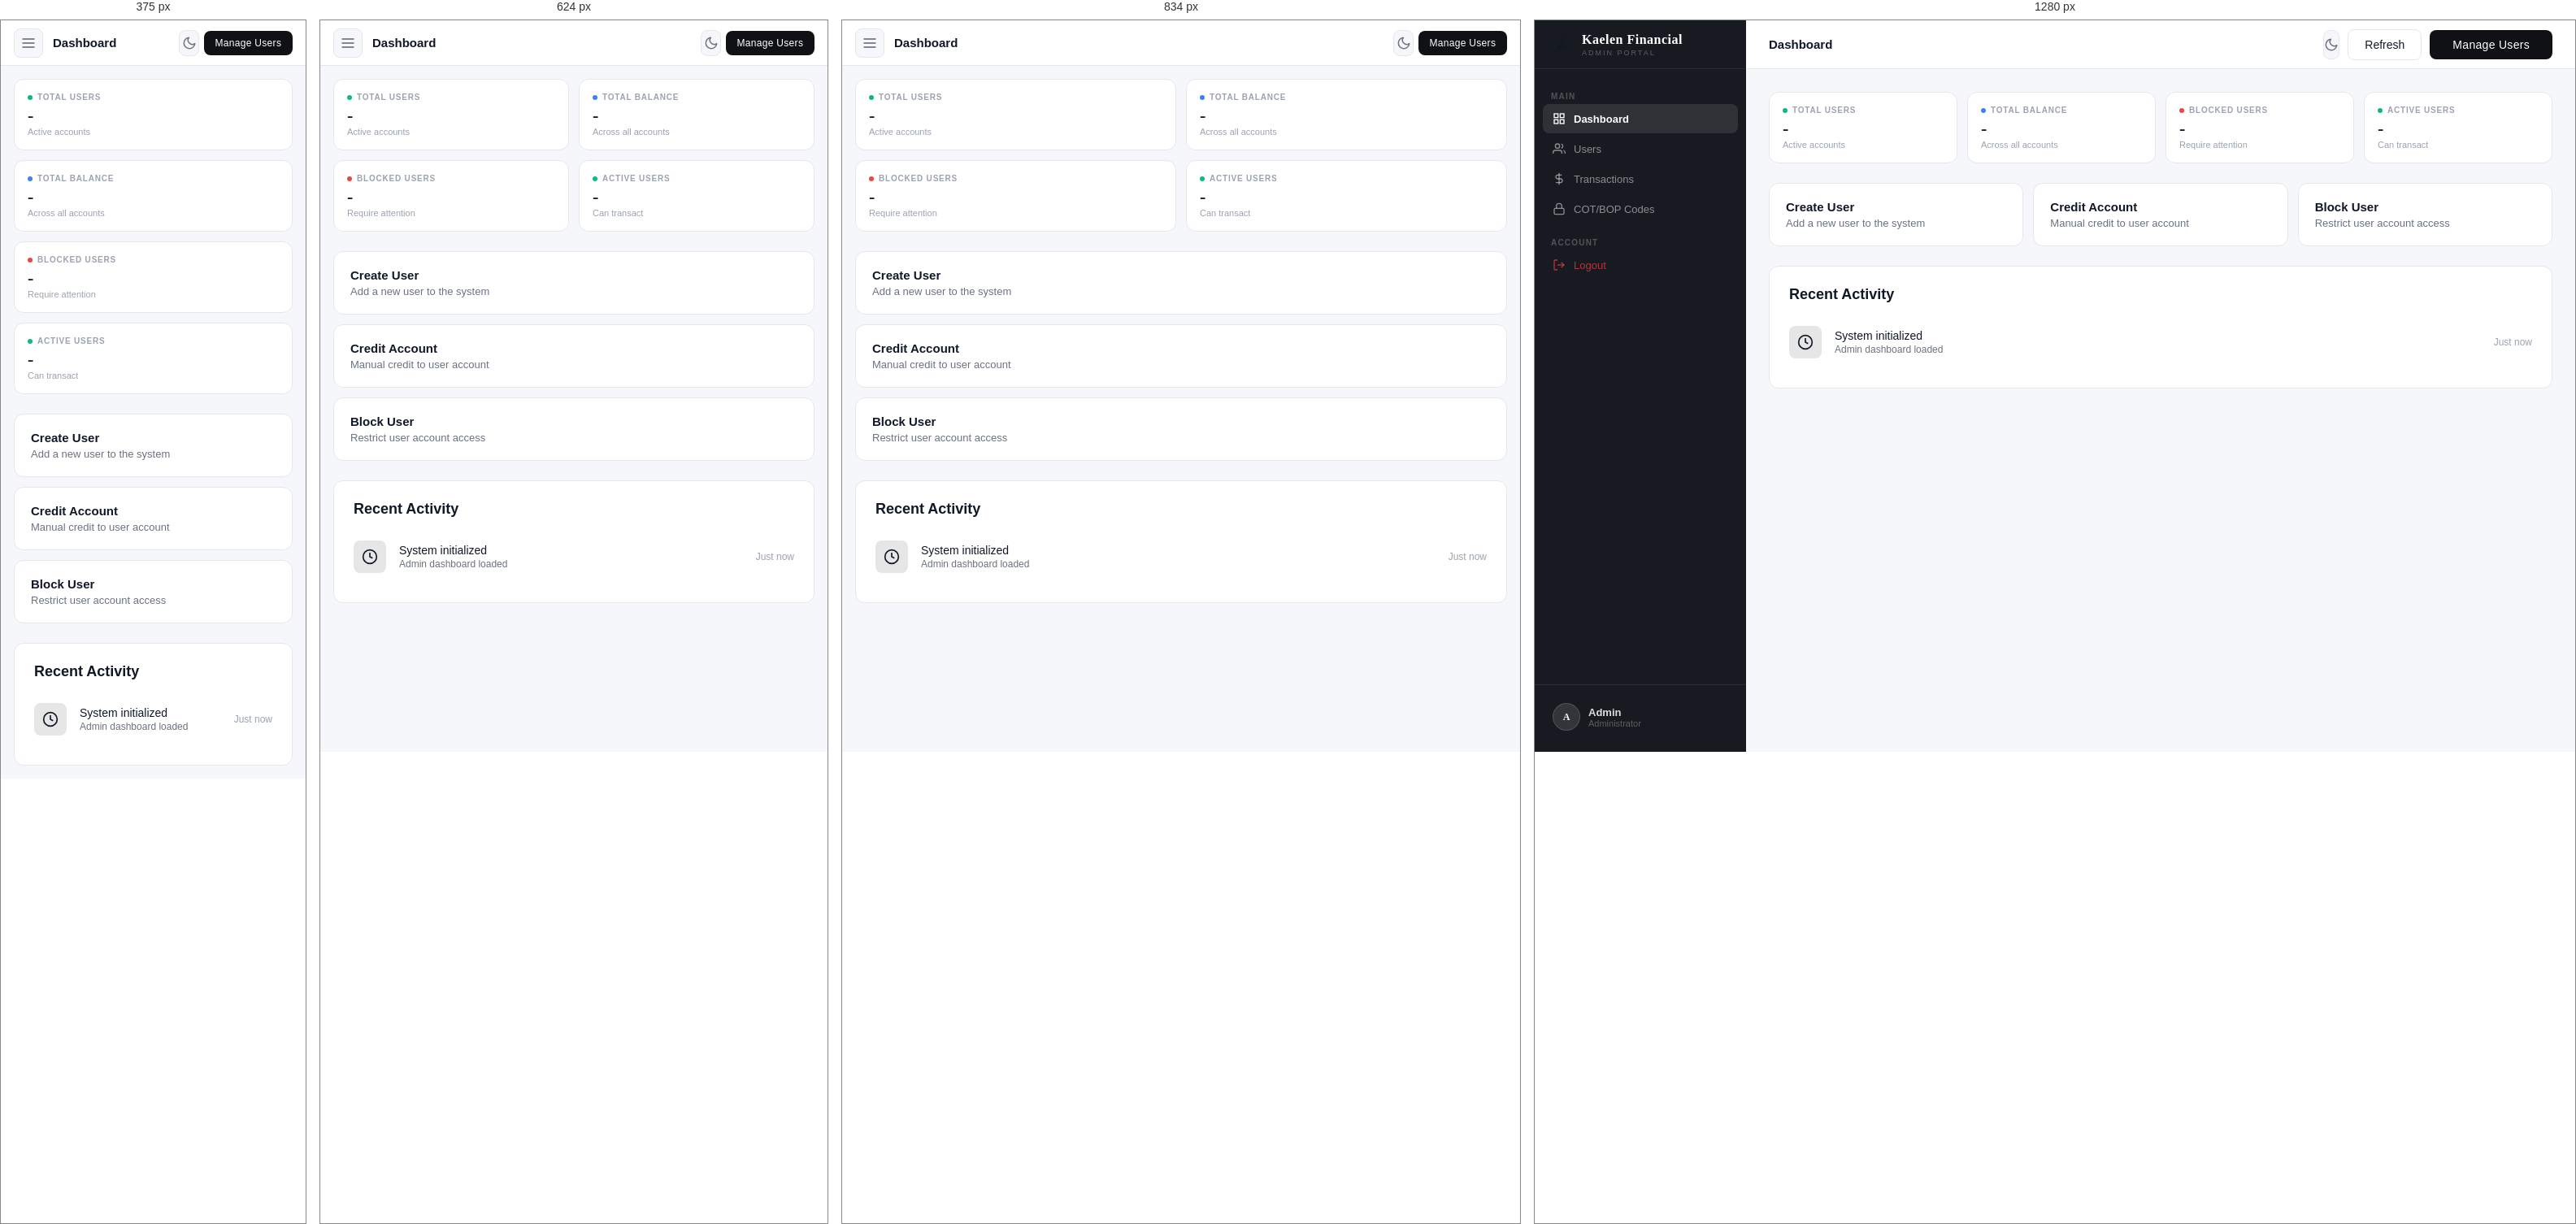
Rendered at 375 px, 624 px, 834 px and 1280 px, left to right.

<!-- file: admin-dashboard.html -->
<!DOCTYPE html>
<html lang="en">
<head>
    <meta charset="UTF-8">
    <meta name="viewport" content="width=device-width, initial-scale=1.0">
    <title>Dashboard — Kaelen Financial Admin</title>
    <link rel="preconnect" href="https://fonts.googleapis.com">
    <link href="https://fonts.googleapis.com/css2?family=Cormorant+Garamond:wght@400;500;600&family=DM+Sans:wght@300;400;500;600&display=swap" rel="preload" as="style" onload="this.onload=null;this.rel='stylesheet'">
    <link rel="stylesheet" href="../../assets/css/theme.css">
    <link rel="stylesheet" href="../../assets/css/style.css">
    <script src="../../assets/js/theme.js"></script>
    <style>
        body {
            font-family: 'DM Sans', sans-serif;
            margin: 0;
        }

        .layout {
            display: flex;
            min-height: 100vh;
        }

        /* ── Sidebar ── */
        .sidebar {
            width: 260px;
            background: #171A20;
            border-right: none;
            display: flex;
            flex-direction: column;
            position: fixed;
            top: 0;
            left: 0;
            height: 100vh;
            z-index: 300;
            transition: transform 0.3s ease;
        }

        [data-theme="light"] .sidebar {
            background: #171A20;
            border-right: none;
        }

        .sidebar-logo {
            padding: 0 20px;
            height: 60px;
            border-bottom: 1px solid rgba(255, 255, 255, 0.08);
            display: flex;
            align-items: center;
            gap: 10px;
            flex-shrink: 0;
        }

        [data-theme="light"] .sidebar-logo {
            border-bottom-color: rgba(255, 255, 255, 0.08);
        }

        .sidebar-logo-icon {
            width: 28px;
            height: 28px;
            flex-shrink: 0;
            opacity: 0.8;
            color: currentColor;
        }

        [data-theme="light"] .sidebar-logo-icon {
            opacity: 1;
            color: #ffffff;
        }

        .sidebar-logo-text h1 {
            font-family: 'Cormorant Garamond', serif;
            font-size: 16px;
            font-weight: 600;
            color: #ffffff;
            line-height: 1.2;
            margin: 0;
        }

        .sidebar-logo-text p {
            font-size: 9px;
            color: rgba(255, 255, 255, 0.3);
            margin-top: 1px;
            letter-spacing: 2px;
            text-transform: uppercase;
        }

        .sidebar-nav {
            padding: 10px 10px;
            flex: 1;
            overflow-y: auto;
        }

        .nav-section-label {
            font-size: 10px;
            font-weight: 600;
            letter-spacing: 1.2px;
            text-transform: uppercase;
            color: rgba(255, 255, 255, 0.25);
            padding: 10px 10px 4px;
        }

        .nav-item {
            display: flex;
            align-items: center;
            gap: 10px;
            padding: 10px 12px;
            border-radius: 8px;
            font-size: 13px;
            font-weight: 500;
            color: rgba(255, 255, 255, 0.5);
            cursor: pointer;
            transition: all 0.2s;
            margin-bottom: 1px;
            text-decoration: none;
        }

        .nav-item:hover {
            background: rgba(255, 255, 255, 0.07);
            color: rgba(255, 255, 255, 0.85);
        }

        .nav-item.active {
            background: rgba(255, 255, 255, 0.1);
            color: #ffffff;
            font-weight: 600;
        }

        .nav-item svg {
            width: 16px;
            height: 16px;
            flex-shrink: 0;
        }

        .nav-item.danger {
            color: rgba(239, 68, 68, 0.7);
        }

        .nav-item.danger:hover {
            background: rgba(239, 68, 68, 0.1);
            color: #EF4444;
        }

        .sidebar-footer {
            padding: 12px 10px;
            border-top: 1px solid rgba(255, 255, 255, 0.08);
        }

        .user-card {
            display: flex;
            align-items: center;
            gap: 10px;
            padding: 10px 12px;
            border-radius: 8px;
            cursor: pointer;
            transition: background 0.2s;
            margin-bottom: 4px;
        }

        .user-card:hover {
            background: rgba(255, 255, 255, 0.07);
        }

        .sidebar-avatar {
            width: 34px;
            height: 34px;
            border-radius: 50%;
            background: rgba(255, 255, 255, 0.12);
            color: #fff;
            display: flex;
            align-items: center;
            justify-content: center;
            font-size: 12px;
            font-weight: 700;
            flex-shrink: 0;
            font-family: 'Cormorant Garamond', serif;
            border: 1px solid rgba(255, 255, 255, 0.15);
        }

        .user-name {
            font-size: 13px;
            font-weight: 600;
            color: rgba(255, 255, 255, 0.85);
            white-space: nowrap;
            overflow: hidden;
            text-overflow: ellipsis;
        }

        .user-role {
            font-size: 11px;
            color: rgba(255, 255, 255, 0.3);
        }

        /* ── Main ── */
        .main-content {
            margin-left: 260px;
            flex: 1;
            display: flex;
            flex-direction: column;
            min-height: 100vh;
            background: var(--bg-primary);
        }

        /* ── Topbar ── */
        .topbar {
            background: var(--bg-secondary);
            border-bottom: 1px solid var(--border-color);
            padding: 0 28px;
            height: 60px;
            display: flex;
            align-items: center;
            justify-content: space-between;
            position: sticky;
            top: 0;
            z-index: 200;
            flex-shrink: 0;
        }

        .topbar-left {
            display: flex;
            align-items: center;
            gap: 12px;
        }

        .menu-btn {
            display: none;
            width: 36px;
            height: 36px;
            border-radius: 8px;
            background: var(--bg-primary);
            border: 1px solid var(--border-color);
            align-items: center;
            justify-content: center;
            cursor: pointer;
            color: var(--text-secondary);
            flex-shrink: 0;
        }

        .topbar-title {
            font-size: 15px;
            font-weight: 600;
            color: var(--text-primary);
        }

        .topbar-right {
            display: flex;
            align-items: center;
            gap: 10px;
        }

        .icon-btn {
            width: 36px;
            height: 36px;
            border-radius: 8px;
            background: var(--bg-primary);
            border: 1px solid var(--border-color);
            display: flex;
            align-items: center;
            justify-content: center;
            cursor: pointer;
            color: var(--text-secondary);
            transition: all 0.2s;
            position: relative;
            text-decoration: none;
        }

        .icon-btn:hover {
            color: var(--text-primary);
        }

        /* ── Page content ── */
        .page-content {
            padding: 28px;
            flex: 1;
        }

        /* ── Stats ── */
        .stats-row {
            display: grid;
            grid-template-columns: repeat(4, 1fr);
            gap: 12px;
            margin-bottom: 24px;
        }

        .stat-card {
            background: var(--bg-secondary);
            border: 1px solid var(--border-color);
            border-radius: 12px;
            padding: 16px;
        }

        .stat-card-label {
            font-size: 10px;
            font-weight: 600;
            letter-spacing: 0.8px;
            text-transform: uppercase;
            color: var(--text-muted);
            margin-bottom: 6px;
            display: flex;
            align-items: center;
            gap: 6px;
        }

        .stat-dot {
            width: 6px;
            height: 6px;
            border-radius: 50%;
            flex-shrink: 0;
        }

        .stat-card-value {
            font-family: 'Cormorant Garamond', serif;
            font-size: 22px;
            font-weight: 600;
            color: var(--text-primary);
            line-height: 1;
            margin-bottom: 3px;
        }

        .stat-card-sub {
            font-size: 11px;
            color: var(--text-muted);
        }

        /* ── Quick Actions ── */
        .quick-actions {
            display: grid;
            grid-template-columns: repeat(3, 1fr);
            gap: 12px;
            margin-bottom: 24px;
        }

        .quick-action-card {
            background: var(--bg-secondary);
            border: 1px solid var(--border-color);
            border-radius: 12px;
            padding: 20px;
            cursor: pointer;
            transition: all 0.2s;
        }

        .quick-action-card:hover {
            border-color: var(--text-primary);
        }

        .quick-action-card h4 {
            font-size: 15px;
            font-weight: 600;
            margin-bottom: 4px;
            color: var(--text-primary);
        }

        .quick-action-card p {
            font-size: 13px;
            color: var(--text-secondary);
        }

        /* ── Recent Activity ── */
        .recent-activity {
            background: var(--bg-secondary);
            border: 1px solid var(--border-color);
            border-radius: 12px;
            padding: 24px;
        }

        .recent-activity h2 {
            font-size: 18px;
            font-weight: 600;
            margin-bottom: 16px;
            color: var(--text-primary);
        }

        .activity-item {
            display: flex;
            align-items: center;
            padding: 12px 0;
            border-bottom: 1px solid var(--border-color);
        }

        .activity-item:last-child {
            border-bottom: none;
        }

        .activity-icon {
            width: 40px;
            height: 40px;
            border-radius: 8px;
            background: rgba(15, 17, 21, 0.1);
            display: flex;
            align-items: center;
            justify-content: center;
            margin-right: 16px;
            flex-shrink: 0;
        }

        .activity-icon svg {
            width: 20px;
            height: 20px;
        }

        .activity-details {
            flex: 1;
        }

        .activity-details h4 {
            font-size: 14px;
            font-weight: 500;
            margin-bottom: 2px;
            color: var(--text-primary);
        }

        .activity-details p {
            font-size: 12px;
            color: var(--text-secondary);
        }

        .activity-time {
            font-size: 12px;
            color: var(--text-muted);
        }

        .btn {
            padding: 10px 20px;
            border-radius: 8px;
            font-size: 14px;
            font-weight: 500;
            cursor: pointer;
            border: none;
            transition: opacity 0.2s;
        }

        .btn:hover {
            opacity: 0.85;
        }

        .btn-primary {
            background: #0F1115;
            color: #fff;
        }

        .btn-secondary {
            background: var(--bg-secondary);
            color: var(--text-primary);
            border: 1px solid var(--border-color);
        }

        /* Overlay */
        .sidebar-overlay {
            display: none;
            position: fixed;
            inset: 0;
            background: rgba(0, 0, 0, 0.6);
            z-index: 299;
            backdrop-filter: blur(2px);
        }

        .sidebar-overlay.show {
            display: block;
        }

        /* ── Responsive ── */
        @media (max-width: 900px) {
            .sidebar {
                transform: translateX(-260px);
            }

            .sidebar.open {
                transform: translateX(0);
                box-shadow: 4px 0 24px rgba(0, 0, 0, 0.4);
            }

            .main-content {
                margin-left: 0;
            }

            .menu-btn {
                display: flex;
            }

            .page-content {
                padding: 16px;
            }

            .topbar {
                padding: 0 16px;
                height: 56px;
            }

            .topbar-right {
                gap: 6px;
            }

            .btn {
                padding: 8px 10px;
                font-size: 12px;
            }

            .btn-secondary {
                display: none;
            }

            .btn-primary span {
                display: none;
            }

            .icon-btn {
                width: 32px;
                height: 32px;
            }

            .stats-row {
                grid-template-columns: 1fr 1fr;
            }

            .quick-actions {
                grid-template-columns: 1fr;
            }
        }

        @media (max-width: 480px) {
            .stats-row {
                grid-template-columns: 1fr;
            }
        }
    </style>
</head>

<body>
    <div class="layout">
        <aside class="sidebar">
            <div class="sidebar-logo">
                <svg class="sidebar-logo-icon" viewBox="0 0 40 40" fill="none" xmlns="http://www.w3.org/2000/svg">
                    <circle cx="20" cy="20" r="18" stroke="currentColor" stroke-width="2" opacity="0.4" />
                    <path d="M20 8 L30 28 H24 L20 20 L16 28 H10 Z" fill="currentColor" opacity="0.9" />
                    <path d="M14 23 H26" stroke="currentColor" stroke-width="2" opacity="0.8" />
                    <circle cx="20" cy="6" r="2" fill="currentColor" opacity="0.6" />
                </svg>
                <div class="sidebar-logo-text">
                    <h1>Kaelen Financial</h1>
                    <p>Admin Portal</p>
                </div>
            </div>
            <nav class="sidebar-nav">
                <div class="nav-section-label">Main</div>
                <a class="nav-item active" href="admin-dashboard.html">
                    <svg viewBox="0 0 24 24" fill="none" stroke="currentColor" stroke-width="2">
                        <rect x="3" y="3" width="7" height="7"></rect>
                        <rect x="14" y="3" width="7" height="7"></rect>
                        <rect x="14" y="14" width="7" height="7"></rect>
                        <rect x="3" y="14" width="7" height="7"></rect>
                    </svg>
                    Dashboard
                </a>
                <a class="nav-item" href="users.html">
                    <svg viewBox="0 0 24 24" fill="none" stroke="currentColor" stroke-width="2">
                        <path d="M17 21v-2a4 4 0 0 0-4-4H5a4 4 0 0 0-4 4v2"></path>
                        <circle cx="9" cy="7" r="4"></circle>
                        <path d="M23 21v-2a4 4 0 0 0-3-3.87"></path>
                        <path d="M16 3.13a4 4 0 0 1 0 7.75"></path>
                    </svg>
                    Users
                </a>
                <a class="nav-item" href="transactions.html">
                    <svg viewBox="0 0 24 24" fill="none" stroke="currentColor" stroke-width="2">
                        <line x1="12" y1="1" x2="12" y2="23"></line>
                        <path d="M17 5H9.5a3.5 3.5 0 0 0 0 7h5a3.5 3.5 0 0 1 0 7H6"></path>
                    </svg>
                    Transactions
                </a>
                <a class="nav-item" href="codes.html">
                    <svg viewBox="0 0 24 24" fill="none" stroke="currentColor" stroke-width="2">
                        <rect x="3" y="11" width="18" height="11" rx="2" ry="2"></rect>
                        <path d="M7 11V7a5 5 0 0 1 10 0v4"></path>
                    </svg>
                    COT/BOP Codes
                </a>
                <div class="nav-section-label">Account</div>
                <a class="nav-item danger" onclick="logout()">
                    <svg viewBox="0 0 24 24" fill="none" stroke="currentColor" stroke-width="2">
                        <path d="M9 21H5a2 2 0 0 1-2-2V5a2 2 0 0 1 2-2h4"></path>
                        <polyline points="16 17 21 12 16 7"></polyline>
                        <line x1="21" y1="12" x2="9" y2="12"></line>
                    </svg>
                    Logout
                </a>
            </nav>
            <div class="sidebar-footer">
                <div class="user-card">
                    <div class="sidebar-avatar">A</div>
                    <div>
                        <div class="user-name">Admin</div>
                        <div class="user-role">Administrator</div>
                    </div>
                </div>
            </div>
        </aside>

        <div class="sidebar-overlay" onclick="toggleSidebar()"></div>

        <main class="main-content">
            <div class="topbar">
                <div class="topbar-left">
                    <button class="menu-btn" onclick="toggleSidebar()">
                        <svg width="20" height="20" viewBox="0 0 24 24" fill="none" stroke="currentColor" stroke-width="2">
                            <line x1="3" y1="12" x2="21" y2="12"></line>
                            <line x1="3" y1="6" x2="21" y2="6"></line>
                            <line x1="3" y1="18" x2="21" y2="18"></line>
                        </svg>
                    </button>
                    <div class="topbar-title">Dashboard</div>
                </div>
                <div class="topbar-right">
                    <a class="icon-btn" id="themeToggle" onclick="Theme.toggle()" title="Toggle Theme">
                        <svg width="18" height="18" viewBox="0 0 24 24" fill="none" stroke="currentColor" stroke-width="2" stroke-linecap="round" stroke-linejoin="round">
                            <path d="M21 12.79A9 9 0 1 1 11.21 3 7 7 0 0 0 21 12.79z" />
                        </svg>
                    </a>
                    <button class="btn btn-secondary" onclick="refreshData()">Refresh</button>
                    <button class="btn btn-primary" onclick="navigate('users')">Manage Users</button>
                </div>
            </div>

            <div class="page-content">
                <div class="stats-row">
                    <div class="stat-card">
                        <div class="stat-card-label">
                            <div class="stat-dot" style="background: #10B981;"></div>
                            Total Users
                        </div>
                        <div class="stat-card-value" id="totalUsers">-</div>
                        <div class="stat-card-sub">Active accounts</div>
                    </div>
                    <div class="stat-card">
                        <div class="stat-card-label">
                            <div class="stat-dot" style="background: #3B82F6;"></div>
                            Total Balance
                        </div>
                        <div class="stat-card-value" id="totalBalance">-</div>
                        <div class="stat-card-sub">Across all accounts</div>
                    </div>
                    <div class="stat-card">
                        <div class="stat-card-label">
                            <div class="stat-dot" style="background: #EF4444;"></div>
                            Blocked Users
                        </div>
                        <div class="stat-card-value" id="blockedUsers">-</div>
                        <div class="stat-card-sub">Require attention</div>
                    </div>
                    <div class="stat-card">
                        <div class="stat-card-label">
                            <div class="stat-dot" style="background: #10B981;"></div>
                            Active Users
                        </div>
                        <div class="stat-card-value" id="activeUsers">-</div>
                        <div class="stat-card-sub">Can transact</div>
                    </div>
                </div>

                <div class="quick-actions">
                    <div class="quick-action-card" onclick="navigate('users')">
                        <h4>Create User</h4>
                        <p>Add a new user to the system</p>
                    </div>
                    <div class="quick-action-card" onclick="navigate('users')">
                        <h4>Credit Account</h4>
                        <p>Manual credit to user account</p>
                    </div>
                    <div class="quick-action-card" onclick="navigate('users')">
                        <h4>Block User</h4>
                        <p>Restrict user account access</p>
                    </div>
                </div>

                <div class="recent-activity">
                    <h2>Recent Activity</h2>
                    <div id="activityList">
                        <div class="activity-item">
                            <div class="activity-icon">
                                <svg viewBox="0 0 24 24" fill="none" stroke="currentColor" stroke-width="2">
                                    <circle cx="12" cy="12" r="10"></circle>
                                    <polyline points="12 6 12 12 16 14"></polyline>
                                </svg>
                            </div>
                            <div class="activity-details">
                                <h4>System initialized</h4>
                                <p>Admin dashboard loaded</p>
                            </div>
                            <div class="activity-time" id="systemInitTime">Just now</div>
                        </div>
                    </div>
                </div>
            </div>
        </main>
    </div>

    <script>
        const API_BASE = window.location.hostname === 'localhost' || window.location.hostname === '127.0.0.1' ? 'http://localhost:8000' : 'https://arcteron-trust-ipj3.onrender.com';

        // Check authentication
        function checkAuth() {
            const token = localStorage.getItem('admin_token');
            if (!token) {
                window.location.href = '../admin-login.html';
                return false;
            }

            // Set dynamic admin name
            const userJson = localStorage.getItem('admin_user');
            if (userJson) {
                try {
                    const user = JSON.parse(userJson);
                    const userCard = document.querySelector('.user-name');
                    if (userCard) {
                        userCard.textContent = `${user.first_name} ${user.last_name}`;
                    }
                } catch (e) { }
            }

            // Set system initialization time
            setSystemInitTime();

            return true;
        }

        // Set system initialization time
        function setSystemInitTime() {
            const now = new Date();
            const timeElement = document.getElementById('systemInitTime');
            if (timeElement) {
                timeElement.textContent = formatTimeAgo(now);
            }
        }

        // Format time as "X minutes ago" or "Just now"
        function formatTimeAgo(date) {
            const now = new Date();
            const diff = now - date;
            const minutes = Math.floor(diff / 60000);

            if (minutes < 1) {
                return 'Just now';
            } else if (minutes === 1) {
                return '1 minute ago';
            } else if (minutes < 60) {
                return `${minutes} minutes ago`;
            } else {
                const hours = Math.floor(minutes / 60);
                if (hours === 1) {
                    return '1 hour ago';
                } else {
                    return `${hours} hours ago`;
                }
            }
        }

        // Toggle sidebar
        function toggleSidebar() {
            const sidebar = document.querySelector('.sidebar');
            const overlay = document.querySelector('.sidebar-overlay');
            sidebar.classList.toggle('open');
            overlay.classList.toggle('show');
        }

        // Load dashboard stats
        async function loadStats() {
            try {
                const token = localStorage.getItem('admin_token');
                const response = await fetch(`${API_BASE}/api/admin/users?page=1&per_page=1000`, {
                    headers: {
                        'Authorization': `Bearer ${token}`
                    }
                });

                if (response.ok) {
                    const data = await response.json();
                    const users = data.users;

                    // Calculate stats
                    const totalUsers = users.length;
                    const totalBalance = users.reduce((sum, user) => sum + user.balance, 0);
                    const blockedUsers = users.filter(u => u.status === 'blocked').length;
                    const activeUsers = users.filter(u => u.status === 'active').length;

                    document.getElementById('totalUsers').textContent = totalUsers;
                    document.getElementById('totalBalance').textContent = '$' + totalBalance.toLocaleString('en-US', { minimumFractionDigits: 2, maximumFractionDigits: 2 });
                    document.getElementById('blockedUsers').textContent = blockedUsers;
                    document.getElementById('activeUsers').textContent = activeUsers;
                }
            } catch (error) {
                console.error('Error loading stats:', error);
            }
        }

        // Navigate to different pages
        function navigate(page) {
            switch (page) {
                case 'dashboard':
                    window.location.href = 'admin-dashboard.html';
                    break;
                case 'users':
                    window.location.href = 'users.html';
                    break;
                case 'transactions':
                    window.location.href = 'transactions.html';
                    break;
                case 'codes':
                    window.location.href = 'codes.html';
                    break;
                case 'settings':
                    window.location.href = 'settings.html';
                    break;
            }
        }

        // Logout
        function logout() {
            localStorage.removeItem('admin_token');
            localStorage.removeItem('admin_user');
            window.location.href = '../admin-login.html';
        }

        // Refresh data
        function refreshData() {
            loadStats();
        }

        // Initialize
        if (checkAuth()) {
            loadStats();
        }
    </script>
</body>

</html>

/* @media block from style.css */
@media (max-width: 768px) {
  .sidebar {
    transform: translateX(-100%);
  }

  .sidebar.open {
    transform: translateX(0);
  }

  .main-content {
    margin-left: 0;
  }

  .page-content {
    padding: 16px;
  }

  .topbar {
    padding: 0 16px;
  }
}